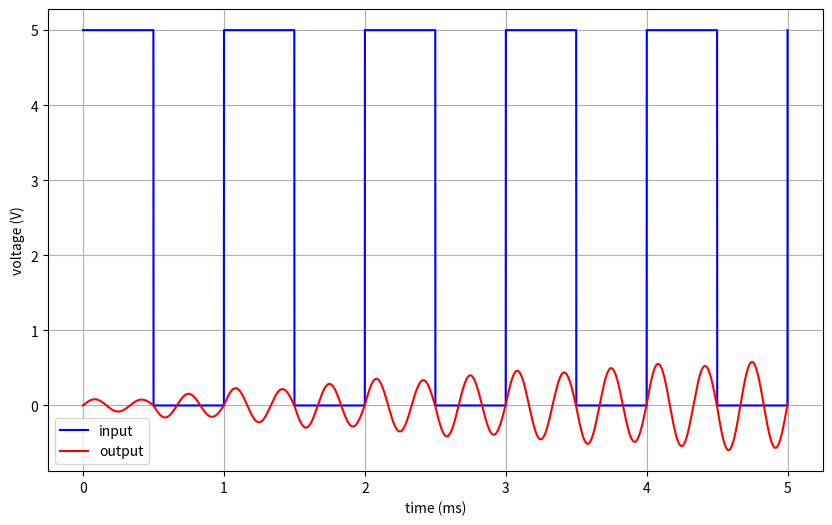

Python code for this plot:
import numpy as np
import matplotlib.pyplot as plt
from scipy import signal

R = 89 # 89 Ohms
L = 0.281 # 0.281 H
C = 10e-9 # 10 nF

f0 = 1000 # 1 KHz
V_peak = 5 # 5 V
period = 1 / f0

num_periods = 5
t = np.linspace(0, num_periods * period, 10000)

u = (V_peak / 2) * (signal.square(2 * np.pi * f0 * t) + 1)

num = [R * C, 0]
den = [L * C, R * C, 1]
sys = signal.lti(num, den)

t_out, y_out, x_out = signal.lsim(sys, u, t)

plt.figure(figsize=(10, 6))
plt.plot(t * 1000, u, label = "input", color = "blue")
plt.plot(t * 1000, y_out, label = "output", color = "red")
plt.xlabel("time (ms)")
plt.ylabel("voltage (V)")
plt.legend()
plt.grid()
plt.show()